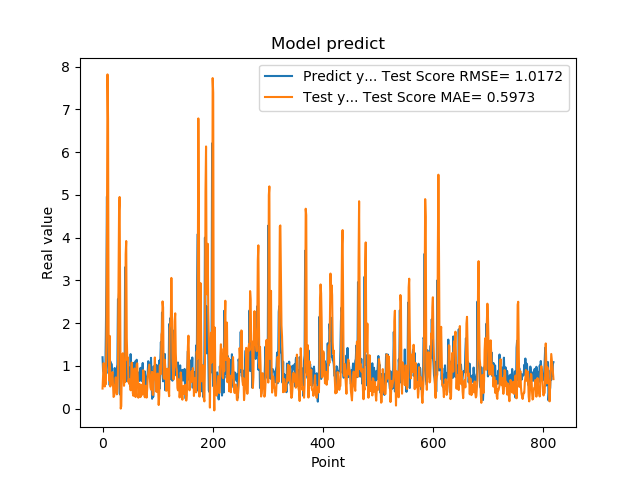

The table this chart was drawn from, first rows:
1.201630949974060059e+00, 4.693285206647239138e-01
8.802530169486999512e-01, 7.476385178711697499e-01
8.531429767608642578e-01, 1.065006860977782521e+00
7.591750025749206543e-01, 7.410864047180124592e-01
1.005007982254028320e+00, 5.176355264837192438e-01
7.687720060348510742e-01, 6.027999115899884686e-01
1.740013241767883301e+00, 5.706112094269489843e-01
2.913533687591552734e+00, 1.575960749862943322e+00
4.963075160980224609e+00, 4.109631772561567864e+00
1.471215128898620605e+00, 7.817009966722779701e+00
1.000648975372314453e+00, 6.776030042278751608e+00
8.220189809799194336e-01, 1.702848587839506544e+00
9.362199902534482643e-01, 6.558899797721842173e-01
5.486897230148315430e-01, 1.700711295221910557e+00
1.111255049705505371e+00, 5.181980111128589028e-01
7.148039937019348145e-01, 5.669578944167947832e-01
1.052167057991027832e+00, 7.750360510658098612e-01
8.955980539321898304e-01, 7.569213633676183939e-01
7.769405245780944824e-01, 8.563606690277634215e-01
5.699509978294372559e-01, 5.622966947646804714e-01
8.244060277938842773e-01, 2.725095416784060753e-01
5.800840258598327637e-01, 2.896304422973353110e-01
9.488009810447691761e-01, 4.106186671859087256e-01
7.918390035629272461e-01, 5.577270137985328446e-01
6.937990188598632812e-01, 7.308603737672701994e-01
6.834830045700073242e-01, 4.488983956112003182e-01
9.433320164680479847e-01, 3.340384018242721909e-01
1.032713770866394043e+00, 4.676639640103151807e-01
2.556216001510620117e+00, 8.540471079486836592e-01
2.464895963668823242e+00, 2.967037094927923224e+00
2.728049993515014204e+00, 4.635353245692211743e+00
3.558506965637206476e-01, 4.950233057994602781e+00
3.262020051479339600e-01, 2.612664894990952114e+00
3.781589865684509277e-01, 6.260428537089831116e-04
6.306380033493041992e-01, 5.836620816777021714e-02
8.854129910469055176e-01, 9.215625751866722837e-01
9.743152856826782227e-01, 1.269060238975021404e+00
7.307389974594116211e-01, 1.296643426958719925e+00
9.521890282630921520e-01, 8.829287003680609258e-01
1.011654973030090332e+00, 5.333908206426144494e-01
7.643579840660095215e-01, 7.320666706570130300e-01
3.306220054626464844e+00, 6.249703748843135065e-01
7.543110251426696777e-01, 3.611590256222225293e+00
1.409499049186706321e+00, 3.920176499620687594e+00
6.401469707489013672e-01, 1.648538603755788978e+00
8.640019893646240234e-01, 1.135133089207033708e+00
8.469420075416564941e-01, 1.195475988645626320e+00
7.976629734039306641e-01, 6.198144860148517843e-01
9.555831551551821068e-01, 6.886375024921782551e-01
9.546210169792175293e-01, 5.700338558187207916e-01
5.251880288124084473e-01, 6.697721807106951086e-01
1.275226235389709695e+00, 4.292731262486114141e-01
8.355640172958374023e-01, 7.385958907885812330e-01
7.640249729156494141e-01, 1.077422898304606358e+00
4.752210080623626154e-01, 6.667120919951616820e-01
7.414129972457885742e-01, 3.611921673080651929e-01
1.069700956344604492e+00, 2.996045492117013209e-01
7.892770171165466309e-01, 8.096351687802689767e-01
6.914690136909484863e-01, 9.382375622365319856e-01
7.093830108642578125e-01, 5.625468009934339042e-01
1.115731000900268555e+00, 2.709858527240932013e-01
... 759 more rows
